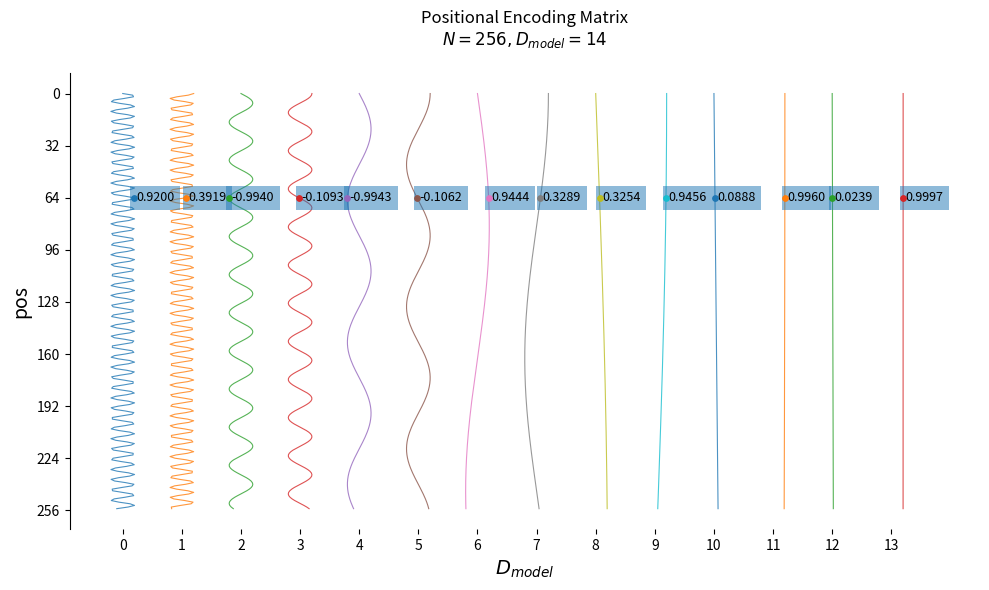

The script that saved this image: (Note: this script raises an exception after producing the figure.)
import numpy as np
import matplotlib.pyplot as plt

def get_positional_encoding(n_patches, d_model):
    pe = np.zeros((n_patches, d_model))
    position = np.arange(0, n_patches).reshape(-1, 1)
    div_term = np.exp(np.arange(0, d_model, 2) * -(np.log(10000.0) / d_model))
    
    # Tratare pentru d_model par si impar
    pe[:, 0::2] = np.sin(position * div_term)
    pe[:, 1::2] = np.cos(position * div_term)

    return pe

# --- Configurație ---
N = 256       # Numărul de patch-uri (acum pe axa verticală)
D = 14        # Dimensiunea embedding-ului (undele individuale)
pos_highlight = 64 

pe_matrix = get_positional_encoding(N, D)

# --- Randare Grafic ---

fig, ax = plt.subplots(figsize=(10, 6))

offset = 5 # offset intre unde
t_axis = np.arange(N)

for i in range(D):
    # Inversăm axele: valorile sin/cos sunt pe X, poziția t este pe Y
    # Adăugăm offset-ul pe axa X pentru a separa undele
    x_values = pe_matrix[:, i] + i * offset
    ax.plot(x_values, t_axis, linewidth=0.8, alpha=0.8)
    
    # Punctul de pe curbă la poziția t evidențiată
    val = pe_matrix[pos_highlight, i]
    ax.scatter(val + i * offset, pos_highlight, s=15, zorder=5)
    
    # Textul cu valoarea numerică
    ax.text(val + i * offset + 0.2, pos_highlight, f'{val:.4f}', fontsize=9, verticalalignment='center',
            bbox=dict(alpha=0.5, edgecolor='none'))

# Dreptunghiul de evidențiere (acum orizontal, peste toate dimensiunile la o anumită poziție)
rect_width = D * offset
rect = plt.Rectangle((-1, pos_highlight - 5), rect_width, 10, facecolor='none', linewidth=1.5, alpha=0.6)
ax.add_patch(rect)

# Formatare axe
ax.set_ylabel('pos', fontsize=14)
ax.set_xlabel('$D_{model}$', fontsize=14)
ax.set_yticks(np.arange(0, N + 1, 32))
ax.set_xticks([i * offset for i in range(D)])
ax.set_xticklabels([str(i) for i in range(D)])

# Inversăm axa Y pentru ca poziția 0 să fie sus (opțional, depinde de preferință)
ax.invert_yaxis()

for spine in ['top', 'right', 'bottom']:
    ax.spines[spine].set_visible(False)

plt.title(f"Positional Encoding Matrix\n$N={N}, D_{{model}}={D}$", pad=20)
plt.tight_layout()
plt.savefig("TRF/plots/positional_encoding_matrix.pdf", format='pdf')
plt.show()